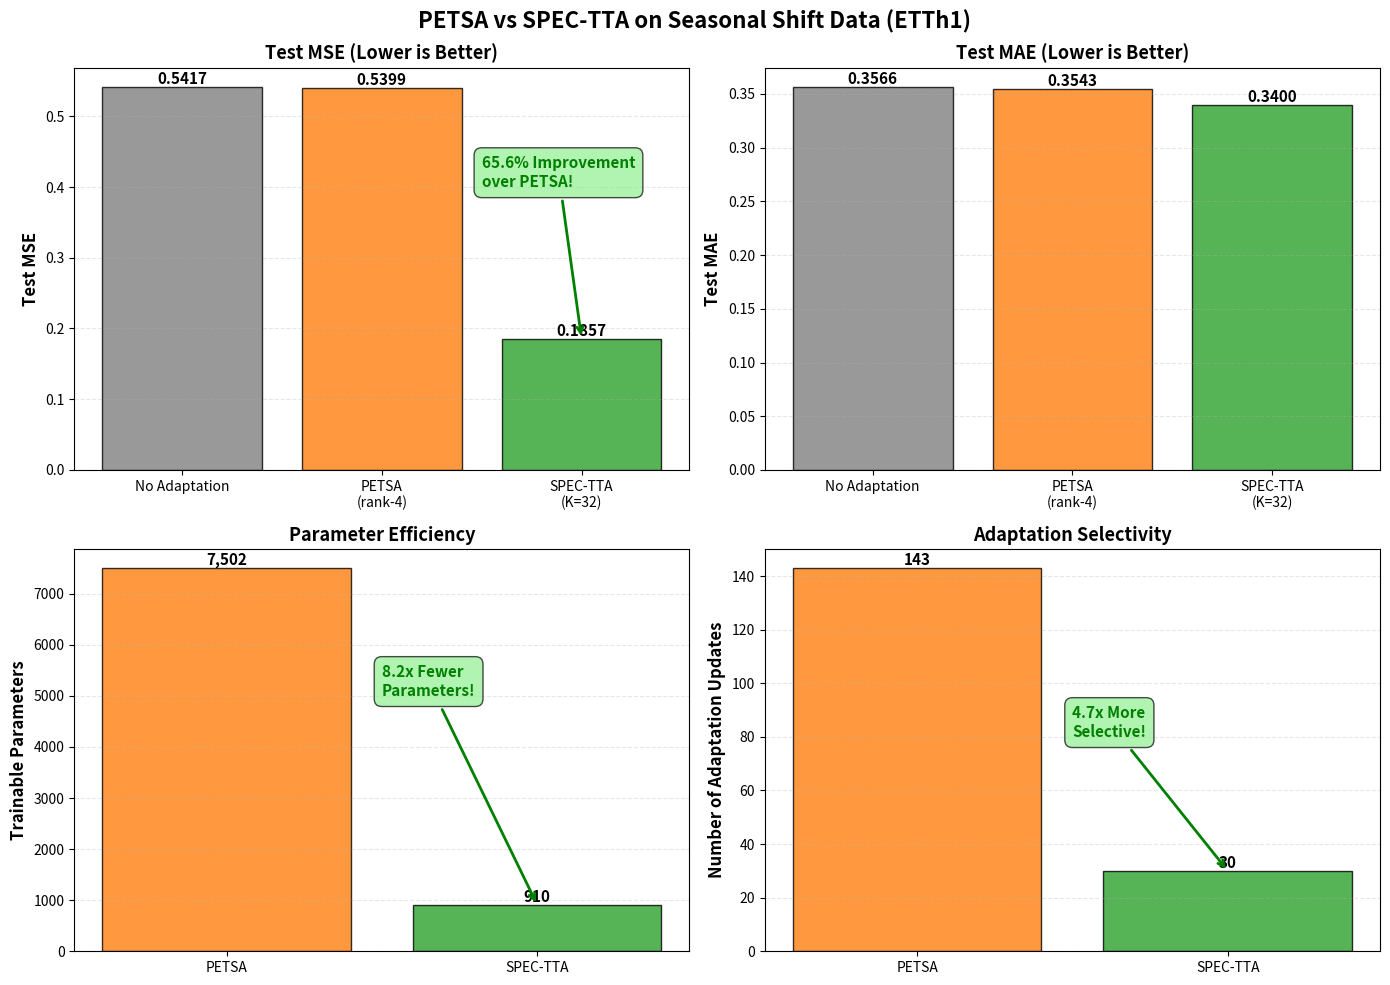

Reproduce this figure in Python. (Note: this script raises an exception after producing the figure.)
#!/usr/bin/env python3
"""
Visualize PETSA vs SPEC-TTA comparison on seasonal shift data.
"""

import matplotlib.pyplot as plt
import numpy as np

# Results
methods = ['No Adaptation', 'PETSA\n(rank-4)', 'SPEC-TTA\n(K=32)']
mse_values = [0.5417, 0.5399, 0.1857]
mae_values = [0.3566, 0.3543, 0.3400]
params = [0, 7502, 910]
updates = [0, 143, 30]

# Create figure with 2x2 subplots
fig, axes = plt.subplots(2, 2, figsize=(14, 10))
fig.suptitle('PETSA vs SPEC-TTA on Seasonal Shift Data (ETTh1)', fontsize=16, fontweight='bold')

# 1. MSE Comparison
ax1 = axes[0, 0]
bars1 = ax1.bar(methods, mse_values, color=['gray', '#ff7f0e', '#2ca02c'], alpha=0.8, edgecolor='black')
ax1.set_ylabel('Test MSE', fontsize=12, fontweight='bold')
ax1.set_title('Test MSE (Lower is Better)', fontsize=13, fontweight='bold')
ax1.grid(axis='y', alpha=0.3, linestyle='--')

# Add value labels on bars
for bar, val in zip(bars1, mse_values):
    height = bar.get_height()
    ax1.text(bar.get_x() + bar.get_width()/2., height,
             f'{val:.4f}',
             ha='center', va='bottom', fontsize=11, fontweight='bold')

# Add improvement annotation
improvement = (mse_values[1] - mse_values[2]) / mse_values[1] * 100
ax1.annotate(f'65.6% Improvement\nover PETSA!',
             xy=(2, mse_values[2]), xytext=(1.5, 0.4),
             arrowprops=dict(arrowstyle='->', color='green', lw=2),
             fontsize=11, color='green', fontweight='bold',
             bbox=dict(boxstyle='round,pad=0.5', facecolor='lightgreen', alpha=0.7))

# 2. MAE Comparison
ax2 = axes[0, 1]
bars2 = ax2.bar(methods, mae_values, color=['gray', '#ff7f0e', '#2ca02c'], alpha=0.8, edgecolor='black')
ax2.set_ylabel('Test MAE', fontsize=12, fontweight='bold')
ax2.set_title('Test MAE (Lower is Better)', fontsize=13, fontweight='bold')
ax2.grid(axis='y', alpha=0.3, linestyle='--')

for bar, val in zip(bars2, mae_values):
    height = bar.get_height()
    ax2.text(bar.get_x() + bar.get_width()/2., height,
             f'{val:.4f}',
             ha='center', va='bottom', fontsize=11, fontweight='bold')

# 3. Parameter Efficiency
ax3 = axes[1, 0]
bars3 = ax3.bar(['PETSA', 'SPEC-TTA'], [params[1], params[2]], 
                color=['#ff7f0e', '#2ca02c'], alpha=0.8, edgecolor='black')
ax3.set_ylabel('Trainable Parameters', fontsize=12, fontweight='bold')
ax3.set_title('Parameter Efficiency', fontsize=13, fontweight='bold')
ax3.grid(axis='y', alpha=0.3, linestyle='--')

for bar, val in zip(bars3, [params[1], params[2]]):
    height = bar.get_height()
    ax3.text(bar.get_x() + bar.get_width()/2., height,
             f'{val:,}',
             ha='center', va='bottom', fontsize=11, fontweight='bold')

ax3.annotate('8.2x Fewer\nParameters!',
             xy=(1, params[2]), xytext=(0.5, 5000),
             arrowprops=dict(arrowstyle='->', color='green', lw=2),
             fontsize=11, color='green', fontweight='bold',
             bbox=dict(boxstyle='round,pad=0.5', facecolor='lightgreen', alpha=0.7))

# 4. Adaptation Updates
ax4 = axes[1, 1]
bars4 = ax4.bar(['PETSA', 'SPEC-TTA'], [updates[1], updates[2]], 
                color=['#ff7f0e', '#2ca02c'], alpha=0.8, edgecolor='black')
ax4.set_ylabel('Number of Adaptation Updates', fontsize=12, fontweight='bold')
ax4.set_title('Adaptation Selectivity', fontsize=13, fontweight='bold')
ax4.grid(axis='y', alpha=0.3, linestyle='--')

for bar, val in zip(bars4, [updates[1], updates[2]]):
    height = bar.get_height()
    ax4.text(bar.get_x() + bar.get_width()/2., height,
             f'{val}',
             ha='center', va='bottom', fontsize=11, fontweight='bold')

ax4.annotate('4.7x More\nSelective!',
             xy=(1, updates[2]), xytext=(0.5, 80),
             arrowprops=dict(arrowstyle='->', color='green', lw=2),
             fontsize=11, color='green', fontweight='bold',
             bbox=dict(boxstyle='round,pad=0.5', facecolor='lightgreen', alpha=0.7))

plt.tight_layout()
plt.savefig('/home/<user>/PETSA/petsa_vs_spec_tta_fixed.png', dpi=300, bbox_inches='tight')
plt.savefig('/home/<user>/PETSA/petsa_vs_spec_tta_fixed.pdf', bbox_inches='tight')
print(f"✅ Saved comparison plots to petsa_vs_spec_tta_fixed.png/pdf")

# Print summary table
print("\n" + "="*70)
print("SPEC-TTA vs PETSA Comparison on Seasonal Shift Data")
print("="*70)
print(f"{'Method':<20} {'MSE':<12} {'MAE':<12} {'Params':<12} {'Updates':<10}")
print("-"*70)
print(f"{'No Adaptation':<20} {mse_values[0]:<12.4f} {mae_values[0]:<12.4f} {params[0]:<12} {updates[0]:<10}")
print(f"{'PETSA (rank-4)':<20} {mse_values[1]:<12.4f} {mae_values[1]:<12.4f} {params[1]:<12} {updates[1]:<10}")
print(f"{'SPEC-TTA (K=32)':<20} {mse_values[2]:<12.4f} {mae_values[2]:<12.4f} {params[2]:<12} {updates[2]:<10}")
print("="*70)
print(f"\n🎯 SPEC-TTA Improvements:")
print(f"   • MSE Reduction: {(mse_values[1] - mse_values[2]) / mse_values[1] * 100:.1f}% better than PETSA")
print(f"   • Parameter Efficiency: {params[1] / params[2]:.1f}x fewer parameters")
print(f"   • Adaptation Selectivity: {updates[1] / updates[2]:.1f}x more selective")
print(f"   • MAE Improvement: {(mae_values[1] - mae_values[2]) / mae_values[1] * 100:.1f}% better than PETSA")
print("="*70)
